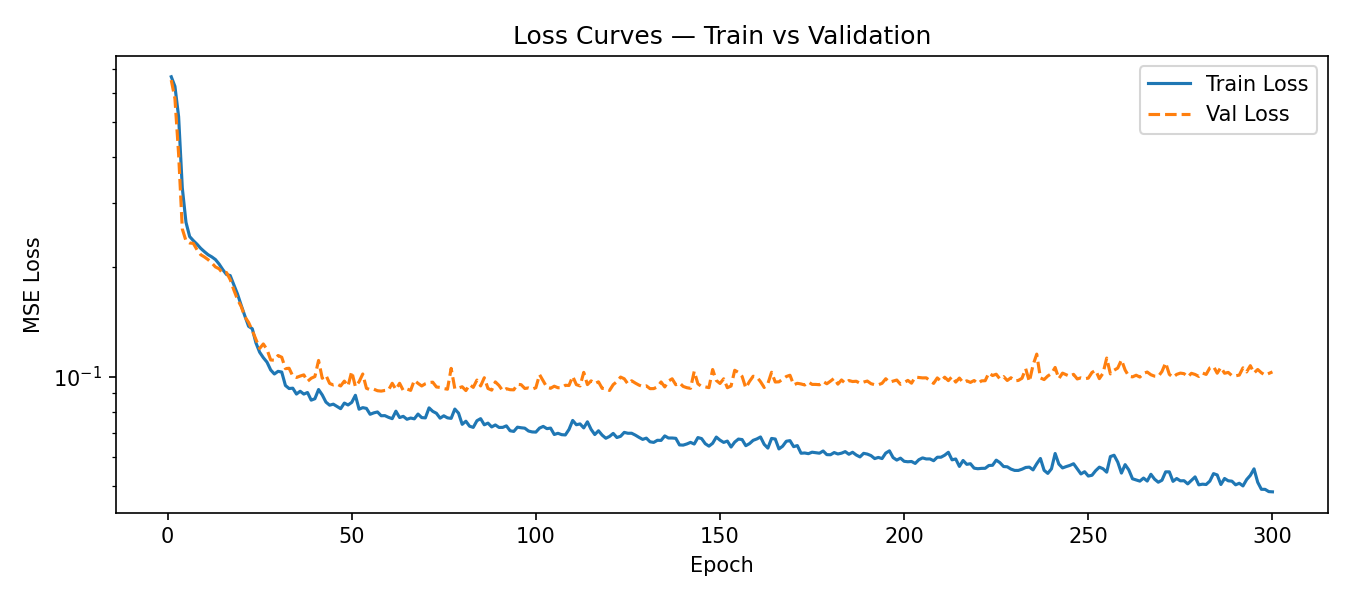

The file beside this chart, header and first rows:
epoch, train_loss, val_loss
1, 0.6665, 0.6526
2, 0.6273, 0.5804
3, 0.5177, 0.4083
4, 0.33, 0.2545
5, 0.2653, 0.2359
6, 0.2425, 0.2328
7, 0.2363, 0.2322
8, 0.231, 0.223
9, 0.2251, 0.2161
10, 0.2204, 0.2131
11, 0.2162, 0.2095
12, 0.2132, 0.2052
13, 0.2097, 0.2001
14, 0.2037, 0.1977
15, 0.1967, 0.192
16, 0.1907, 0.1931
17, 0.1895, 0.1847
18, 0.1787, 0.1729
19, 0.1684, 0.1628
20, 0.1569, 0.1557
21, 0.1466, 0.1458
22, 0.1374, 0.1408
23, 0.1354, 0.1338
24, 0.1237, 0.1264
25, 0.1166, 0.1194
26, 0.1127, 0.1229
27, 0.1095, 0.1186
28, 0.1043, 0.1111
29, 0.1016, 0.1109
30, 0.1033, 0.1142
31, 0.1029, 0.113
32, 0.09449, 0.1051
33, 0.0927, 0.1054
34, 0.09289, 0.1003
35, 0.08951, 0.09941
36, 0.09111, 0.1003
37, 0.08949, 0.1011
38, 0.09039, 0.09697
39, 0.08612, 0.09892
40, 0.0869, 0.09999
41, 0.09212, 0.1107
42, 0.08901, 0.0989
43, 0.08506, 0.1008
44, 0.08342, 0.09575
45, 0.08396, 0.09481
46, 0.0828, 0.09538
47, 0.08159, 0.09421
48, 0.08455, 0.09716
49, 0.08353, 0.09417
50, 0.0849, 0.1032
51, 0.08881, 0.09377
52, 0.08134, 0.09678
53, 0.08213, 0.1016
54, 0.08175, 0.09284
55, 0.07875, 0.092
56, 0.07947, 0.09231
57, 0.07992, 0.09141
58, 0.07803, 0.0912
59, 0.07809, 0.09158
60, 0.07724, 0.09184
... 240 more rows
